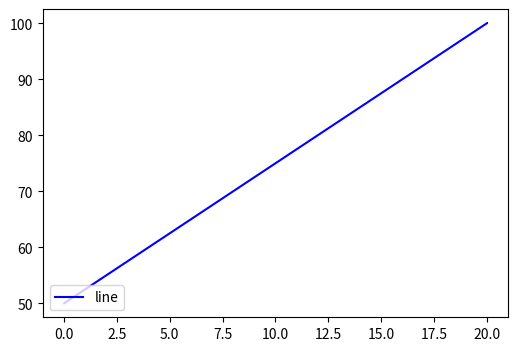

This chart was generated by the following Python code:
import numpy as np
import matplotlib.pyplot as plt
import matplotlib.ticker as ticker

x = np.linspace(0, 20, 3)
y = np.linspace(50, 100, 3)

fig = plt.figure(1, figsize=(6, 4))
ax = fig.add_subplot(111)
ax.plot(x, y, 'b-,', label='line')
ax.legend(loc=3)
# plt.gca().xaxis.set_major_locator(ticker.MultipleLocator(5))
plt.show()
